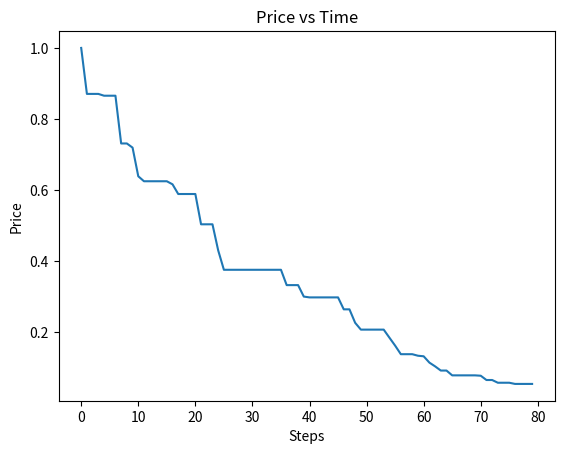
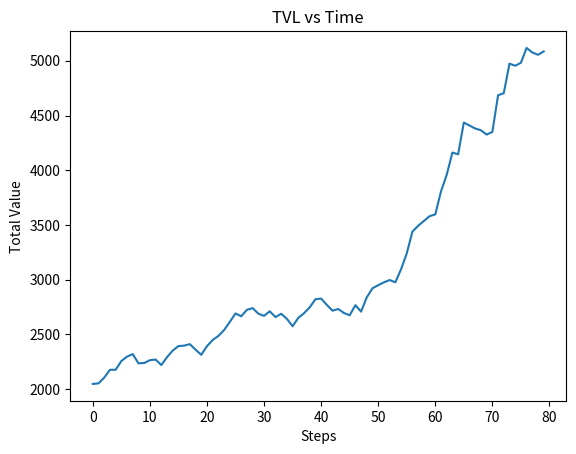
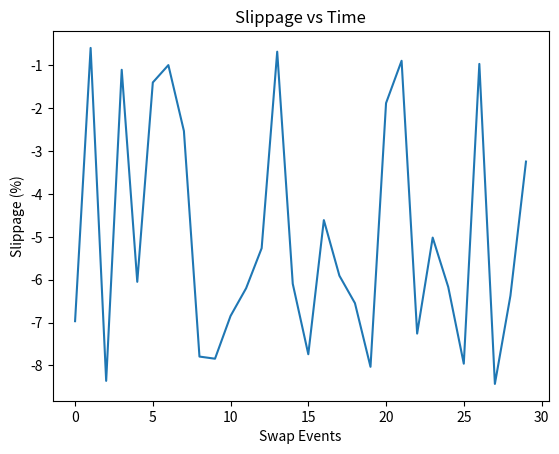
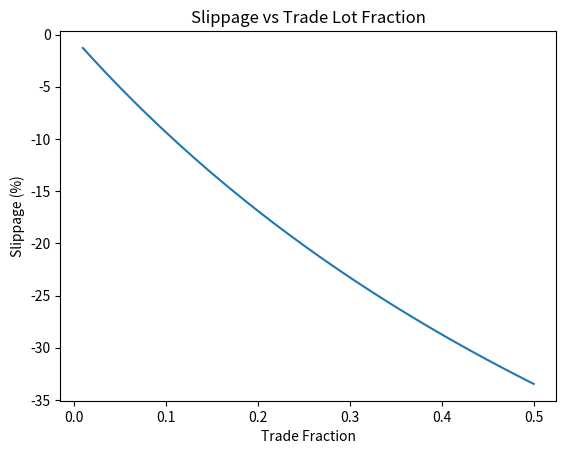

These figures' Python source, in order:
import random
import matplotlib.pyplot as plt
import numpy as np

N = 80

reserveA = 1000
reserveB = 1000

price_history = []
tvl_history = []
slippage_history = []
fees_collected = 0

print("Starting simulation...\n")

for i in range(N):
    action = random.choice(["swap", "deposit", "withdraw"])

    if action == "swap":
        dx = random.uniform(1, reserveA * 0.1)

        expected_price = reserveB / reserveA

        dx_after_fee = dx * 0.997
        dy = (dx_after_fee * reserveB) / (reserveA + dx_after_fee)

        actual_price = dy / dx

        slippage = (actual_price - expected_price) / expected_price * 100
        slippage_history.append(slippage)

        fees_collected += dx * 0.003

        reserveA += dx
        reserveB -= dy

        print(f"[Swap] A in: {dx:.2f}, B out: {dy:.2f}")

    elif action == "deposit":
        ratio = reserveB / reserveA
        dx = random.uniform(10, 50)
        dy = dx * ratio

        reserveA += dx
        reserveB += dy

        print(f"[Deposit] A: {dx:.2f}, B: {dy:.2f}")

    elif action == "withdraw":
        dx = random.uniform(10, 50)
        dy = dx * (reserveB / reserveA)

        reserveA -= dx
        reserveB -= dy

        print(f"[Withdraw] A: {dx:.2f}, B: {dy:.2f}")

    price = reserveB / reserveA
    tvl = reserveA + reserveB

    price_history.append(price)
    tvl_history.append(tvl)

# =========================
# PLOTS
# =========================

plt.plot(price_history)
plt.title("Price vs Time")
plt.xlabel("Steps")
plt.ylabel("Price")
plt.show()

plt.plot(tvl_history)
plt.title("TVL vs Time")
plt.xlabel("Steps")
plt.ylabel("Total Value")
plt.show()

plt.plot(slippage_history)
plt.title("Slippage vs Time")
plt.xlabel("Swap Events")
plt.ylabel("Slippage (%)")
plt.show()

fractions = np.linspace(0.01, 0.5, 50)
slippage_vals = []

reserveA = 1000
reserveB = 1000

for f in fractions:
    dx = f * reserveA

    expected_price = reserveB / reserveA

    dx_fee = dx * 0.997
    dy = (dx_fee * reserveB) / (reserveA + dx_fee)

    actual_price = dy / dx

    slippage = (actual_price - expected_price) / expected_price * 100
    slippage_vals.append(slippage)

plt.plot(fractions, slippage_vals)
plt.title("Slippage vs Trade Lot Fraction")
plt.xlabel("Trade Fraction")
plt.ylabel("Slippage (%)")
plt.show()

print("\n--- Simulation Summary ---")
print(f"Final Reserves: A={reserveA:.2f}, B={reserveB:.2f}")
print(f"Total Fees Collected: {fees_collected:.2f}")
